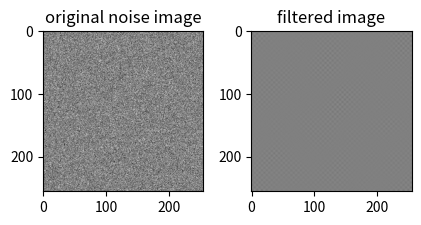

The matplotlib source for this figure:
# coding: utf-8

import numpy as np
from numpy import fft
import matplotlib.pyplot as plt

img = np.random.randn(256,256) 

f = fft.fftshift(fft.fft2(img))

mesh = np.meshgrid(range(-127,129),range(-127,129))

H=1/(np.square(mesh[0])+np.square(mesh[1]))
H[127,127]=0

inv_f=fft.ifftshift(fft.ifft2(f*H))

plt.gray()
plt.subplot(131)
plt.title('original noise image')
plt.imshow(img)
plt.subplot(132)
plt.title('filtered image')
plt.imshow(np.real(inv_f))
plt.tight_layout()
plt.show()
